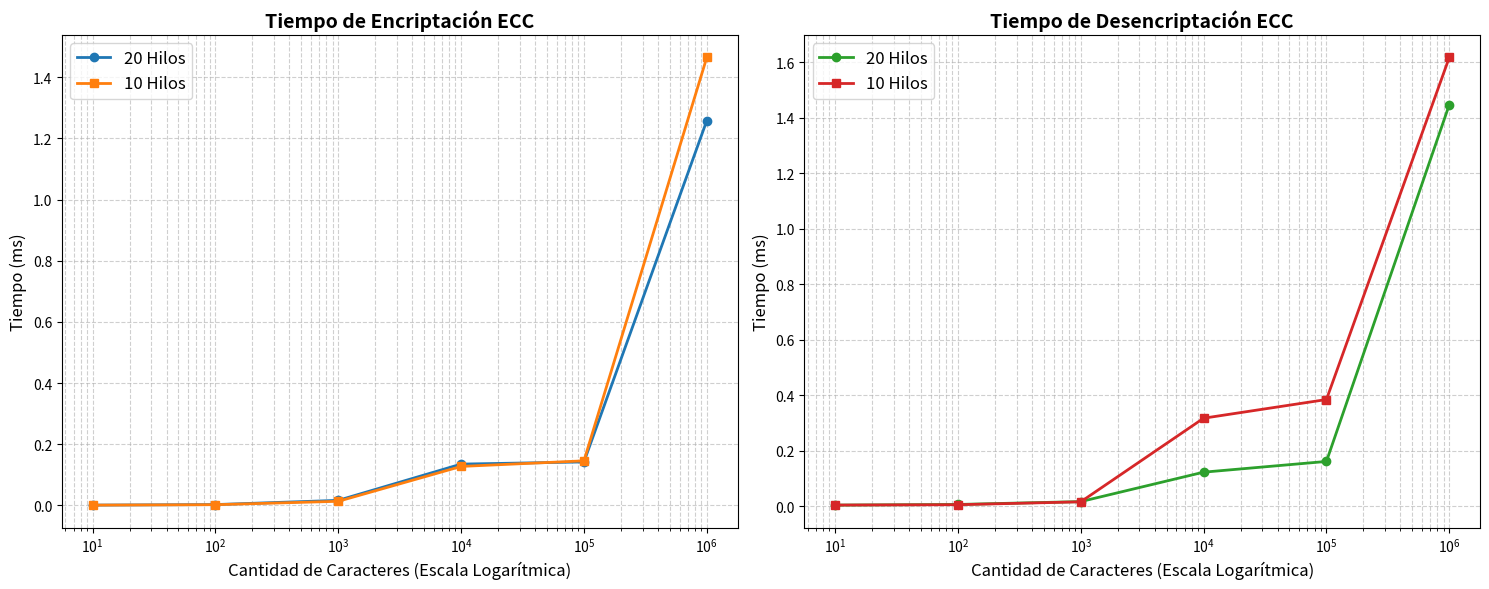

The matplotlib source for this figure:
import matplotlib.pyplot as plt

# Eje X: Cantidad de caracteres
caracteres = [10, 100, 1000, 10000, 100000, 1000000]

# Datos de Encriptación (ms)
encr_20_hilos = [0.0006, 0.0024, 0.0162, 0.1348, 0.1419, 1.2584]
encr_10_hilos = [0.0006, 0.0020, 0.0131, 0.1272, 0.1455, 1.4652] # Corregido 100k

# Datos de Desencriptación (ms)
dcr_20_hilos = [0.0038, 0.0062, 0.0165, 0.1225, 0.1612, 1.4462]
dcr_10_hilos = [0.0040, 0.0053, 0.0157, 0.3169, 0.3842, 1.6165] # Corregido 100k

# Crear figura con dos subgráficos lado a lado
fig, (ax1, ax2) = plt.subplots(1, 2, figsize=(15, 6))

# --- Gráfico 1: Encriptación ---
ax1.plot(caracteres, encr_20_hilos, marker='o', label='20 Hilos', linewidth=2, color='#1f77b4')
ax1.plot(caracteres, encr_10_hilos, marker='s', label='10 Hilos', linewidth=2, color='#ff7f0e')
ax1.set_xscale('log')
ax1.set_title('Tiempo de Encriptación ECC', fontsize=14, fontweight='bold')
ax1.set_xlabel('Cantidad de Caracteres (Escala Logarítmica)', fontsize=12)
ax1.set_ylabel('Tiempo (ms)', fontsize=12)
ax1.grid(True, which="both", ls="--", alpha=0.6)
ax1.legend(fontsize=12)

# --- Gráfico 2: Desencriptación ---
ax2.plot(caracteres, dcr_20_hilos, marker='o', label='20 Hilos', linewidth=2, color='#2ca02c')
ax2.plot(caracteres, dcr_10_hilos, marker='s', label='10 Hilos', linewidth=2, color='#d62728')
ax2.set_xscale('log')
ax2.set_title('Tiempo de Desencriptación ECC', fontsize=14, fontweight='bold')
ax2.set_xlabel('Cantidad de Caracteres (Escala Logarítmica)', fontsize=12)
ax2.set_ylabel('Tiempo (ms)', fontsize=12)
ax2.grid(True, which="both", ls="--", alpha=0.6)
ax2.legend(fontsize=12)

# Ajustar espaciado y guardar
plt.tight_layout()
plt.savefig('graficos_rendimiento_ecc_corregido.png', dpi=300, bbox_inches='tight')

print("Exito: Gráficos guardados como 'graficos_rendimiento_ecc_corregido.png'")
